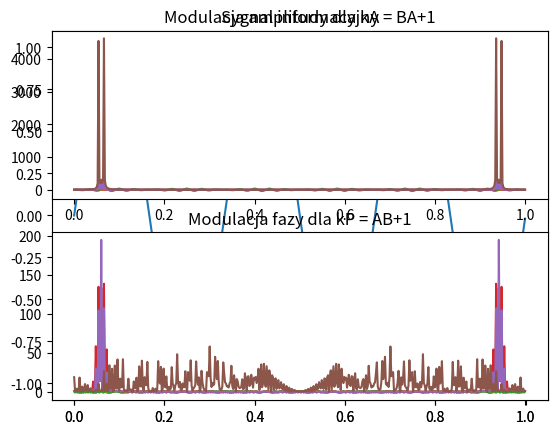

Python code for this plot:
import numpy as np
import matplotlib.pyplot as plt

A = 6
B = 3
C = 1
a = 1.0
f = B
fi = C * np.pi


def DFT(n):
    xk = []
    for i in range(len(n)):
        temp = 0
        for j in range(len(n)):
            temp += n[j] * np.exp(1j * 2 * np.pi / len(n)) ** (-i * j)
        xk.append(temp)
    return xk


def sygnal(t):
    return a * np.sin(2 * np.pi * f * t)


def mAmplitudy(kA, f, t):
    return (kA * sygnal(t) + 1) * np.cos(2 * np.pi * 10 * f * t)


def mFazy(kP, f, t):
    return np.cos(2 * np.pi * 10 * f * t + kP * sygnal(t))


def M(x):
    temp = []
    for i in range(0, len(np.real(x))):
        temp.append(np.sqrt(np.real(x[i]) ** 2 + np.imag(x[i]) ** 2))
    return temp


def pasmo(x):
    fmax = max(x)
    fmin = min(i for i in x if i > 0)
    W = fmax - fmin
    print("Maximum: ", fmax)
    print("Minimum: ", fmin)
    print("W: ", W)


t = np.arange(0, 1, 0.001)
plt.plot(t, sygnal(t))
plt.title("Sygnal informacyjny")
plt.show()

plt.subplot(2, 1, 1)
plt.plot(t, mAmplitudy(0.4, f, t))
plt.title("Modulacja amplitudy dla kA = 0.4")
plt.subplot(2, 1, 2)
plt.plot(t, mFazy(1.5, f, t))
plt.title("Modulacja fazy dla kP = 1.5")
plt.show()

plt.subplot(2, 1, 1)
plt.plot(t, mAmplitudy(3, f, t))
plt.title("Modulacja amplitudy dla kA = 3")
plt.subplot(2, 1, 2)
plt.plot(t, mFazy(1, f, t))
plt.title("Modulacja fazy dla kP = 1")
plt.show()

plt.subplot(2, 1, 1)
plt.plot(t, mAmplitudy(37, f, t))
plt.title("Modulacja amplitudy dla kA = BA+1")
plt.subplot(2, 1, 2)
plt.plot(t, mFazy(64, f, t))
plt.title("Modulacja fazy dla kP = AB+1")
plt.show()

# t = np.arange(0,1,0.001)
t = np.linspace(0, 1, 500)
plt.subplot(2, 1, 1)
plt.plot(t, M(DFT(mAmplitudy(0.4, f, t))))
plt.title("Modulacja amplitudy dla kA = 0.4")
plt.subplot(2, 1, 2)
plt.plot(t, M(DFT(mFazy(1.5, f, t))))
plt.title("Modulacja fazy dla kP = 1.5")
plt.show()

plt.subplot(2, 1, 1)
plt.plot(t, M(DFT(mAmplitudy(3, f, t))))
plt.title("Modulacja amplitudy dla kA = 3")
plt.subplot(2, 1, 2)
plt.plot(t, M(DFT(mFazy(1, f, t))))
plt.title("Modulacja fazy dla kP = 1")
plt.show()

plt.subplot(2, 1, 1)
plt.plot(t, M(DFT(mAmplitudy(37, f, t))))
plt.title("Modulacja amplitudy dla kA = BA+1")
plt.subplot(2, 1, 2)
plt.plot(t, M(DFT(mFazy(64, f, t))))
plt.title("Modulacja fazy dla kP = AB+1")
plt.show()

# A1 = mAmplitudy(0.4, f, t)
# F1 = mFazy(1.5, f, t)
# A2 = mAmplitudy(3, f, t)
# F2 = mFazy(1, f, t)
# A3 = mAmplitudy(37, f, t)
# F3 = mFazy(64, f, t)
#
# pasmo(A1)
# pasmo(F1)
# pasmo(A2)
# pasmo(F2)
# pasmo(A3)
# pasmo(F3)

# kA = 0.4
# Maximum:  1.3804226065180614
# Minimum:  1.572375224777654e-16
# W:  1.3804226065180611
#
# kP = 1.5
# Maximum:  1.0
# Minimum:  0.012835451067674902
# W:  0.9871645489323251
#
# kA = 3
# Maximum:  3.853169548885461
# Minimum:  2.881228256826616e-15
# W:  3.8531695488854583
#
# kP = 1
# Maximum:  1.0
# Minimum:  0.004379664425653673
# W:  0.9956203355743464
#
# kA = 37
# Maximum:  36.189091102920685
# Minimum:  2.348444116120549e-15
# W:  36.189091102920685
#
# kP = 64
# Maximum:  1.0
# Minimum:  0.008231128194089762
# W:  0.9917688718059102
